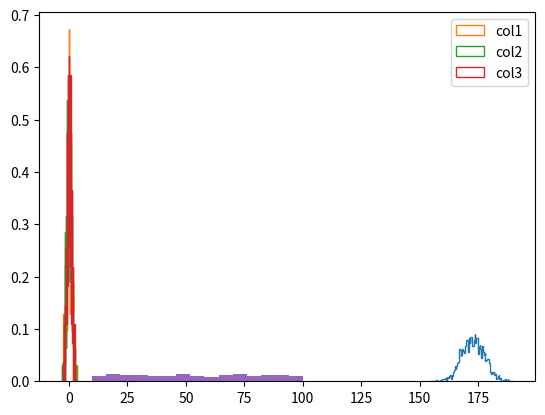

The script that saved this image:
"""
random 모듈
 - 난수 생성 함수 제공 
"""

import numpy as np # 난수 모듈  
import matplotlib.pyplot as plt # 그래프


# random 모듈의 난수 관련 함수 
dir(np.random)
'''
binomial : 이항분포(이산확률)
choice : a에서 size만큼 선택 
gamma : 감마분포(연속확률) 
normal : 정규분포(연속확률)  
poisson : 포아송분포(이산확률) 
rand : 0 ~ 1 실수 
randint : a ~ b 정수(이산확률) 
randn : 표준정규분포(연속확률)  
random : 0 ~ 1 실수 
sample : 표본추출 
seed : 시드값    
shuffle : 행 단위 섞기 
uniform : 균등분포(연속확률)  
'''


## 1. 난수 실수와 정수  

# 1) 난수 실수 
data = np.random.rand(5, 3) # (행, 열)
print(data)

# 차원 모양
print(data.shape) # (5, 3) 

# 난수 통계
print(data.min()) 
print(data.max()) 
print(data.mean()) 

# 2) 난수 정수  
data = np.random.randint(165, 175, size=50) # (행, 열)
print(data)

# 차원 모양
print(data.shape) # (50,)

# 난수 통계
print(data.min()) 
print(data.max()) 
print(data.mean()) 



## 2. 이항분포 
np.random.seed(12)
np.random.binomial(n=1, p=0.5, size=10)  
'''
n : 시행횟수
p : 성공확률
size : 표본수
'''
# [0, 1, 0, 1, 0, 1, 1, 0, 1, 0]

np.random.binomial(n=10, p=0.5, size=10) 
# [4, 5, 7, 7, 1, 5, 5, 5, 6, 3]  -> 10번던져서 성공한 횟수


## 3. 정규분포
height = np.random.normal(173, 5, 2000)   # (mu, sigma, size)
print(height) # (2000,)

height2 = np.random.normal(173, 5, (500, 4))
print(height2) # (500, 4)


# 난수 통계
print(height.mean()) 
print(height2.mean()) 

# 정규분포 시각화 
plt.hist(height, bins=100, density=True, histtype='step')
plt.show()


## 4. 표준정규분포 : mu=0, sigma=1
standNormal = np.random.randn(500, 3) # 500x3
print(standNormal.mean())



# 정규분포 시각화 
plt.hist(standNormal[:,0], 
         bins=100, density=True, histtype='step', label='col1')
plt.hist(standNormal[:,1], 
         bins=100, density=True, histtype='step', label='col2')
plt.hist(standNormal[:,2], 
         bins=100, density=True, histtype='step',label='col3')
plt.legend(loc='best')
plt.show()


## 5. 균등분포 
uniform = np.random.uniform(10, 100, 1000)
plt.hist(uniform, bins=15, density=True)
plt.show()





